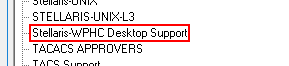
Task: NTTData Template - Robotic Enterprise Framework
Workflow: Request Access Type

Step 1 [then]: click on the outline item 'Stellaris-WPHC Desktop Support' in window 'Assignee Group' (aruser.exe)

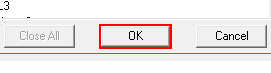
Step 2: click in window 'Assignee Group' (aruser.exe)

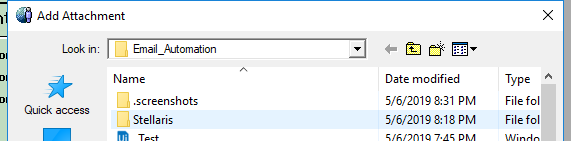
Step 3 [else]: Attach Window 'To Upload The File ' on the dialog in window 'Add Attachment' (aruser.exe)

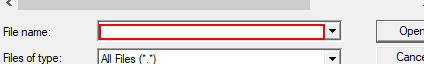
Step 4 [else]: type [Str_AttachFilepath]

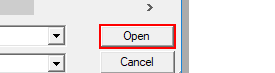
Step 5: click in window 'Open'

Step 6 [else]: get-text from 'Ticket Created Number' in window 'AR System User - Note' (aruser.exe) (no picture)

Step 7: click on the push button 'Close' in window 'BMC Remedy User - Request Management (New)' (aruser.exe) (no picture)

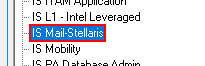
Step 8 [then]: click on the outline item 'IS Mail-Stellaris' in window 'Assignee Group' (aruser.exe)

Step 9: click in window 'Assignee Group' (aruser.exe) (same screen as step 2)

Step 10 [else]: type "yes" into the element 'Default Value - Requirements' in window 'Request Management (New)' (no picture)

Step 11: type " yes" into the element 'Default Value - Requirements2' in window 'Request Management (New)' (no picture)

Step 12: type "yes" into the element 'Default Value - Requirements3' in window 'Request Management (New)' (no picture)

Step 13: type "yes" into the element 'Default Value - Requirements4' in window 'Request Management (New)' (no picture)

Step 14: type "yes" into 'Answer 5' (no picture)

Step 15: type "yes" into 'Answer 6' (no picture)

Step 16 [else]: Attach Window 'To Upload The File ' on the dialog in window 'Add Attachment' (aruser.exe) (same screen as step 3)

Step 17 [else]: type [Str_AttachFilepath] (same screen as step 4)

Step 18: click in window 'Open' (same screen as step 5)

Step 19 [else]: get-text from 'Ticket Created Number' in window 'AR System User - Note' (aruser.exe) (no picture)

Step 20: click on the push button 'Close' in window 'BMC Remedy User - Request Management (New)' (aruser.exe) (no picture)

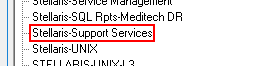
Step 21 [then]: click on the outline item 'Stellaris-Support Services' in window 'Assignee Group' (aruser.exe)

Step 22: click in window 'Assignee Group' (aruser.exe) (same screen as step 2)

Step 23 [else]: type "yes" into the element 'Default Value - Requirements' in window 'Request Management (New)' (no picture)

Step 24 [else]: Attach Window 'To Upload The File ' on the dialog in window 'Add Attachment' (aruser.exe) (same screen as step 3)

Step 25 [else]: type [Str_AttachFilepath] (same screen as step 4)

Step 26: click in window 'Open' (same screen as step 5)

Step 27 [else]: get-text from 'Ticket Created Number' in window 'AR System User - Note' (aruser.exe) (no picture)

Step 28: click on the push button 'Close' in window 'BMC Remedy User - Request Management (New)' (aruser.exe) (no picture)

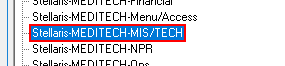
Step 29 [then]: click on the outline item 'Stellaris-MEDITECH-MIS/TECH' in window 'Assignee Group' (aruser.exe)

Step 30: click in window 'Assignee Group' (aruser.exe) (same screen as step 2)

Step 31 [else]: Attach Window 'To Upload The File ' on the dialog in window 'Add Attachment' (aruser.exe) (same screen as step 3)

Step 32 [else]: type [Str_AttachFilepath] (same screen as step 4)

Step 33: click in window 'Open' (same screen as step 5)

Step 34 [else]: get-text from 'Ticket Created Number' in window 'AR System User - Note' (aruser.exe) (no picture)

Step 35: click on the push button 'Close' in window 'BMC Remedy User - Request Management (New)' (aruser.exe) (no picture)

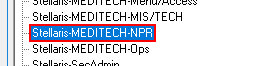
Step 36 [then]: click on the outline item 'Stellaris-MEDITECH-NPR' in window 'Assignee Group' (aruser.exe)

Step 37: click in window 'Assignee Group' (aruser.exe) (same screen as step 2)

Step 38 [else]: type "yes" into the element 'Default Value - Requirements' in window 'Request Management (New)' (no picture)

Step 39: Attach Window 'To Upload The File ' on the dialog in window 'Add Attachment' (aruser.exe) (same screen as step 3)

Step 40 [else]: type [Str_AttachFilepath] (same screen as step 4)

Step 41: click in window 'Open' (same screen as step 5)
